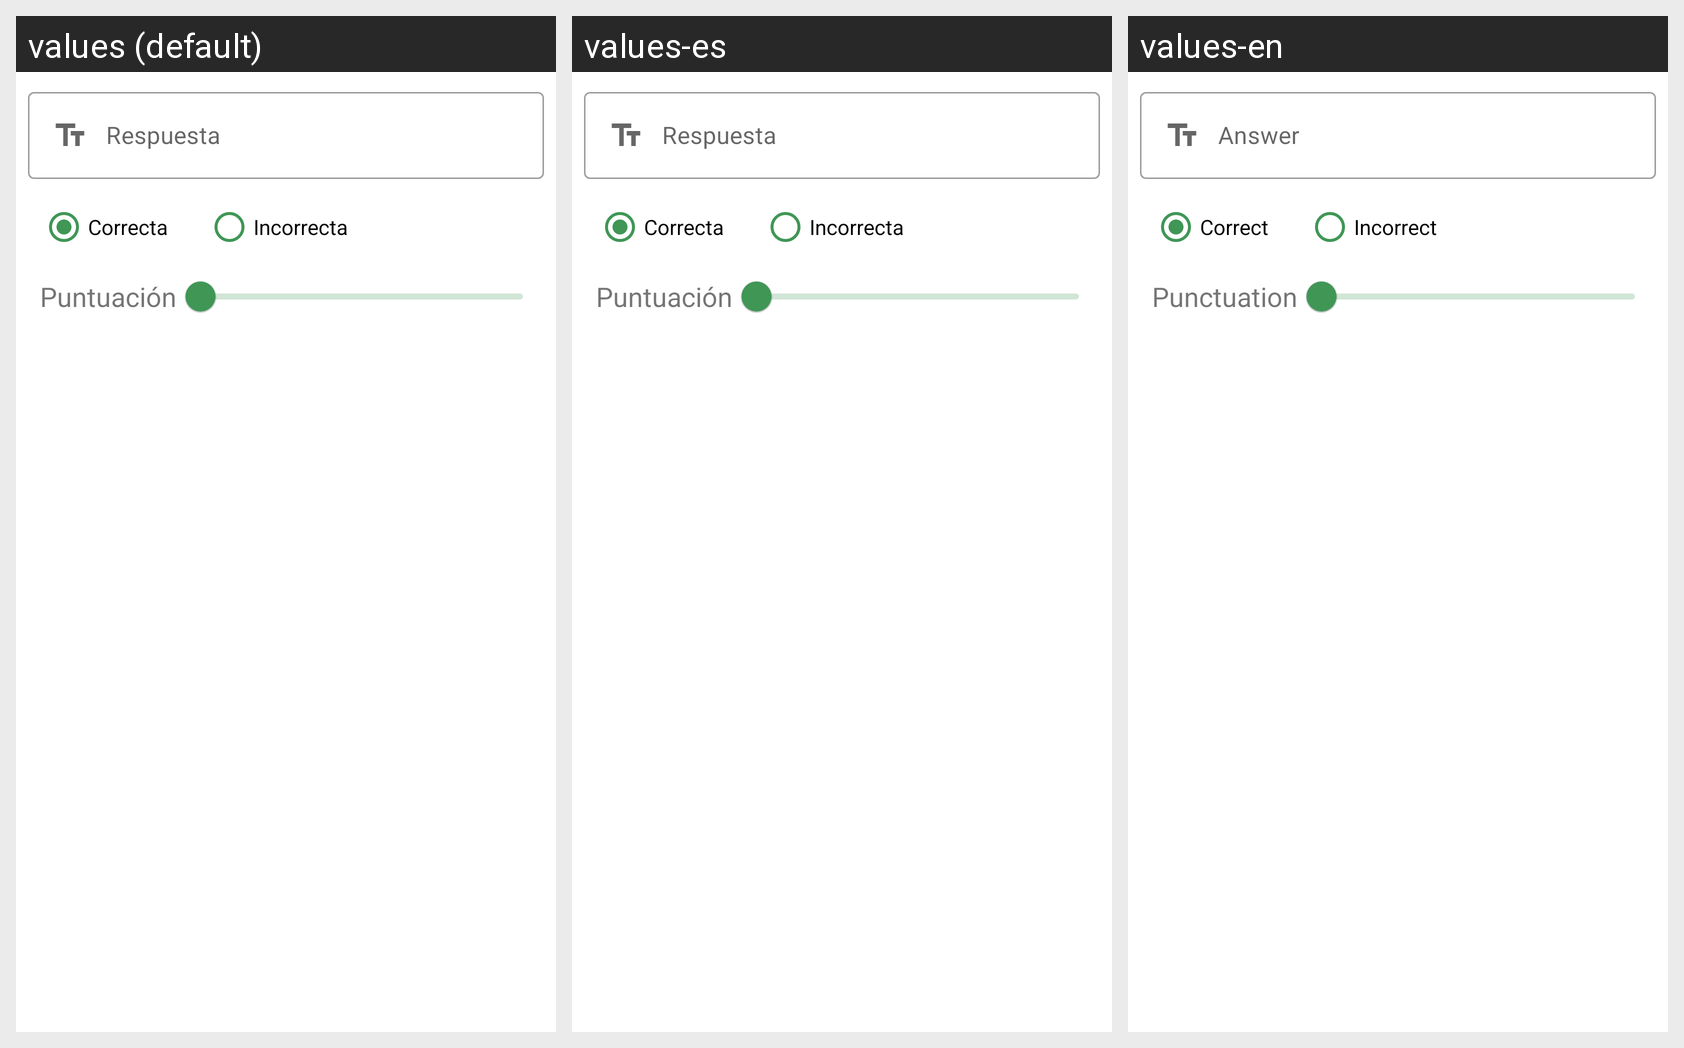

Locale-by-locale string values for the Android screen shown in this grid:
Android screen res/layout/dialog_add_other_answer.xml rendered under 3 locales, left to right: values (default), values-es, values-en. Device: Nexus 5 (rendered at 1080×1920; each locale shown at half size, 540×960, under a caption strip naming it); theme Theme.TykeProf.
Strings drawn on this screen, with the default value and each locale's value (text and hints the layout hard-codes, and strings that could not be matched under every locale, appear in the picture but are not listed):

answer
  values: Respuesta
  values-es: Respuesta
  values-en: Answer

punctuation
  values: Puntuación
  values-es: Puntuación
  values-en: Punctuation

correct
  values: Correcta
  values-es: Correcta
  values-en: Correct

incorrect
  values: Incorrecta
  values-es: Incorrecta
  values-en: Incorrect
